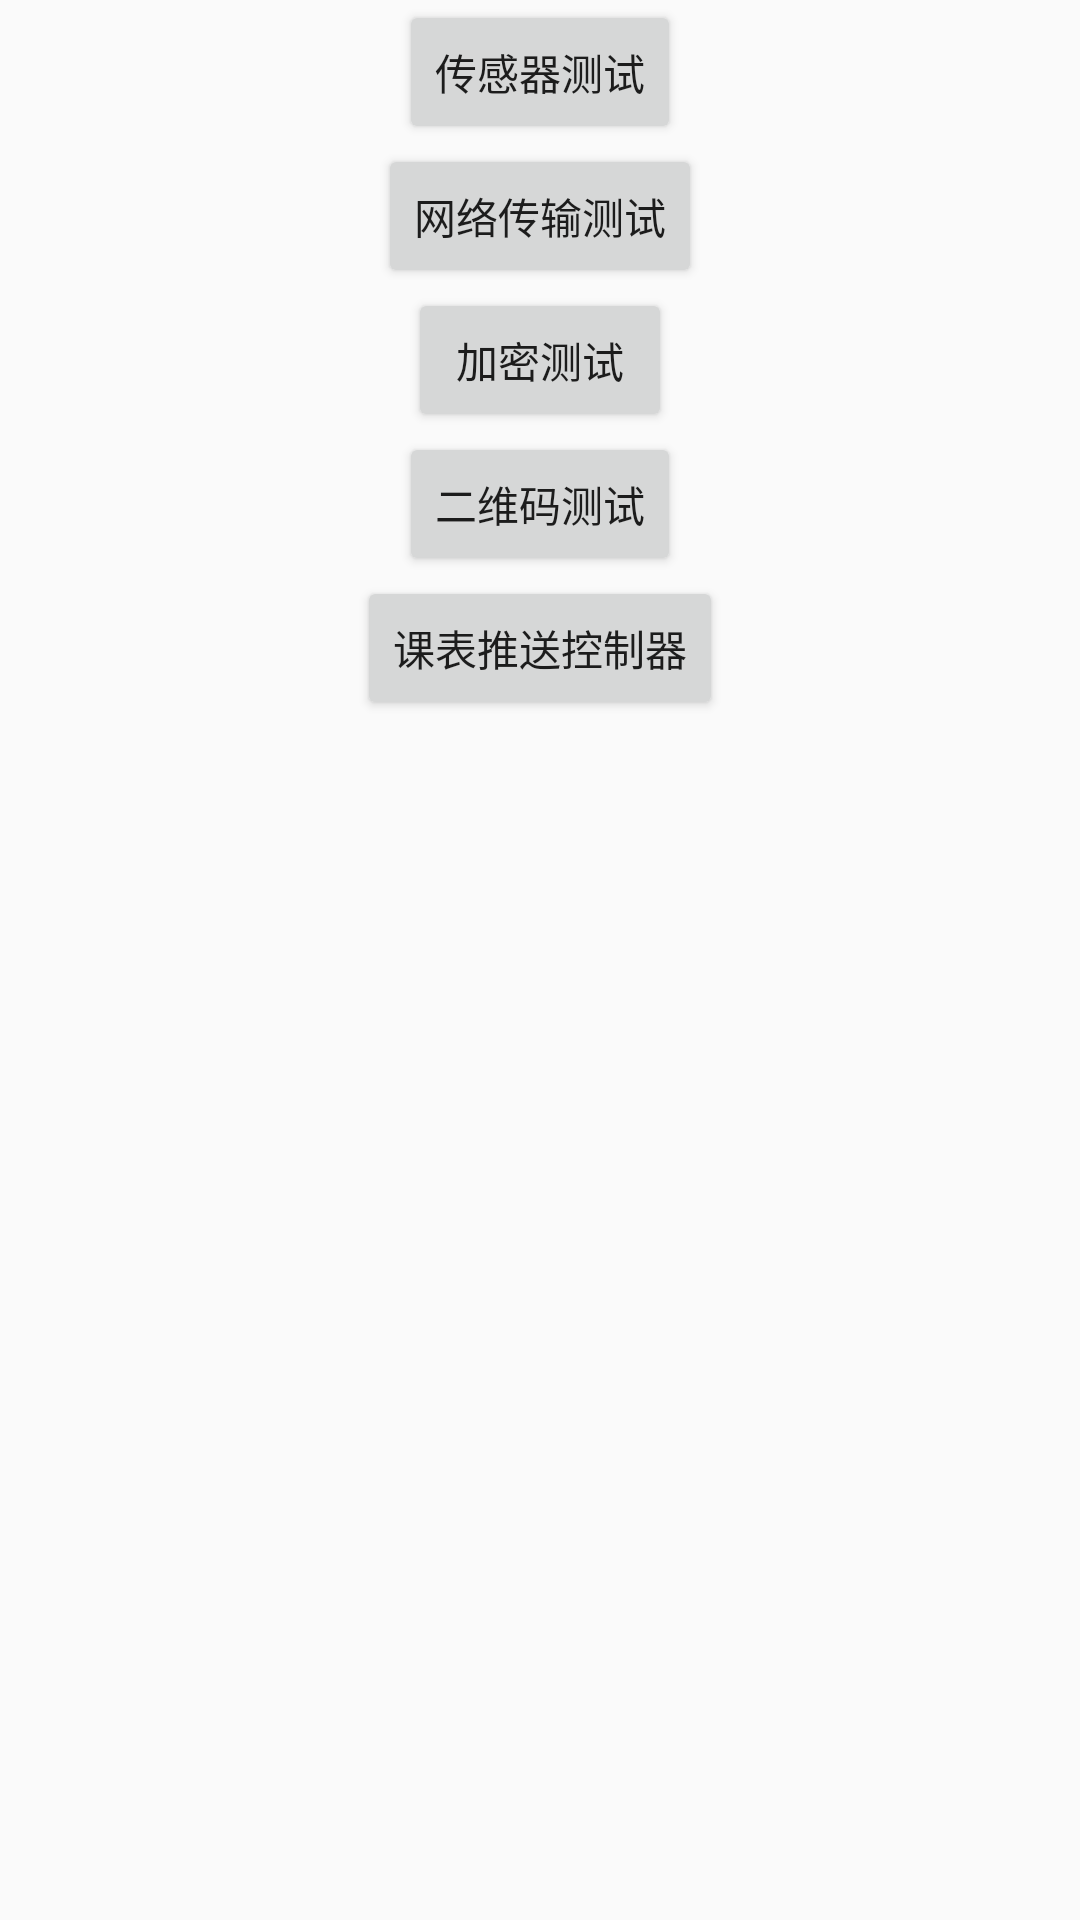

Android layout source for this screen:
<!-- AndroidManifest.xml: application theme AppTheme -->
<!-- res/layout/activity_main.xml -->
<?xml version="1.0" encoding="utf-8"?>
<ScrollView xmlns:android="http://schemas.android.com/apk/res/android"
            xmlns:tools="http://schemas.android.com/tools"
            android:layout_width="match_parent"
            android:layout_height="match_parent"
            android:orientation="vertical"
            tools:context=".MainActivity">
	
	<LinearLayout
			android:layout_width="match_parent"
			android:layout_height="wrap_content"
			android:orientation="vertical">
		
		<Button
				android:id="@+id/mainSensorTestButton"
				android:layout_width="wrap_content"
				android:layout_height="wrap_content"
				android:layout_gravity="center"
				android:onClick="onClick"
				android:text="传感器测试"
				tools:ignore="HardcodedText"/>
		
		<Button
				android:id="@+id/mainNetworkTestButton"
				android:layout_width="wrap_content"
				android:layout_height="wrap_content"
				android:layout_gravity="center"
				android:onClick="onClick"
				android:text="网络传输测试"
				tools:ignore="HardcodedText"/>
		
		<Button
				android:id="@+id/mainEncryptionButton"
				android:layout_width="wrap_content"
				android:layout_height="wrap_content"
				android:layout_gravity="center"
				android:onClick="onClick"
				android:text="加密测试"
				tools:ignore="HardcodedText"/>
		
		<Button
				android:id="@+id/mainQRCodeTest"
				android:layout_width="wrap_content"
				android:layout_height="wrap_content"
				android:layout_gravity="center"
				android:onClick="onClick"
				android:text="二维码测试"
				tools:ignore="HardcodedText"/>
		
		<Button
				android:id="@+id/mainClassScheduleController"
				android:layout_width="wrap_content"
				android:layout_height="wrap_content"
				android:layout_gravity="center"
				android:onClick="onClick"
				android:text="课表推送控制器"
				tools:ignore="HardcodedText"/>
	
	</LinearLayout>

</ScrollView>
<!-- resources referenced by this layout -->
<resources>
  <style name="AppTheme" parent="Theme.AppCompat.Light.DarkActionBar">
  		
  		<item name="colorPrimary">@color/colorPrimary</item>
  		<item name="colorPrimaryDark">@color/colorPrimaryDark</item>
  		<item name="colorAccent">@color/colorAccent</item>
  	</style>
  <!-- not gathered from this repository: default colours our renderer supplied (Android Studio template values) -->
  <color name="colorPrimary">#FF6200EE</color>
  <color name="colorPrimaryDark">#FF3700B3</color>
  <color name="colorAccent">#FF03DAC5</color>
</resources>
